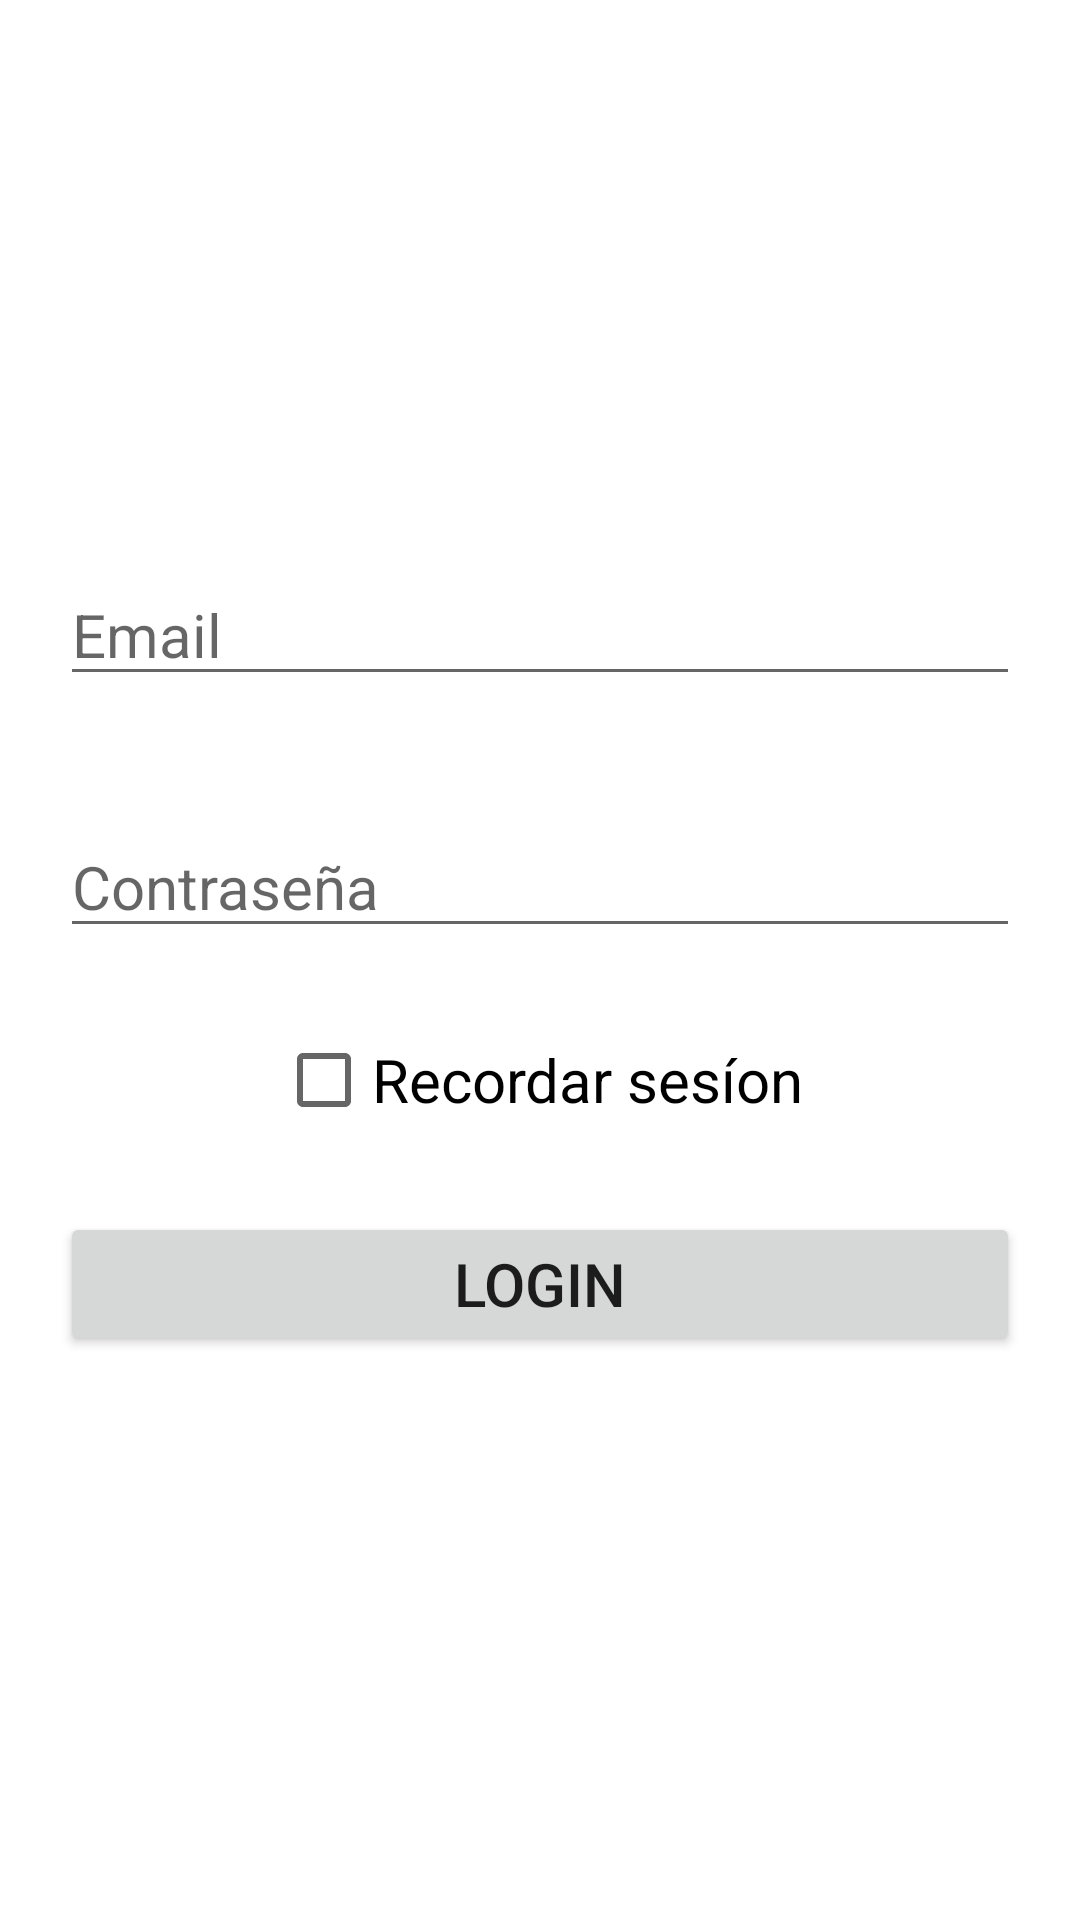

This screen was rendered from an Android layout file. Write that file and the resources it references.
<!-- AndroidManifest.xml: application theme Theme.CourseAndroid -->
<!-- res/layout/fragment_login_layout.xml -->
<?xml version="1.0" encoding="utf-8"?>
<LinearLayout xmlns:android="http://schemas.android.com/apk/res/android"
    android:layout_width="match_parent"
    android:layout_height="match_parent"
    android:orientation="vertical"
    android:gravity="center"
    android:background="@color/white">

    <EditText
        android:id="@+id/etEmail"
        android:layout_width="match_parent"
        android:layout_height="wrap_content"
        android:hint="Email"
        android:inputType="textEmailAddress"
        android:textSize="@dimen/text_subtitle"
        android:layout_margin="@dimen/spacing_medium" />

    <EditText
        android:id="@+id/etPassword"
        android:layout_width="match_parent"
        android:layout_height="wrap_content"
        android:hint="Contraseña"
        android:inputType="textPassword"
        android:textSize="@dimen/text_subtitle"
        android:layout_margin="@dimen/spacing_medium"/>

    <CheckBox
        android:id="@+id/checkSession"
        android:layout_width="wrap_content"
        android:layout_height="wrap_content"
        android:text="Recordar sesíon"
        android:textSize="@dimen/text_subtitle"/>

    <Button
        android:id="@+id/btnLogin"
        android:layout_width="match_parent"
        android:layout_height="wrap_content"
        android:text="Login"
        android:textSize="@dimen/text_subtitle"
        android:layout_margin="@dimen/spacing_medium"/>

</LinearLayout>
<!-- resources referenced by this layout -->
<resources>
  <dimen name="spacing_medium">20dp</dimen>
  <dimen name="text_subtitle">20sp</dimen>
  <style name="Theme.CourseAndroid" parent="Theme.MaterialComponents.DayNight.DarkActionBar">
          
          <item name="colorPrimary">@color/purple_500</item>
          <item name="colorPrimaryVariant">@color/purple_700</item>
          <item name="colorOnPrimary">@color/white</item>
          
          <item name="colorSecondary">@color/teal_200</item>
          <item name="colorSecondaryVariant">@color/teal_700</item>
          <item name="colorOnSecondary">@color/black</item>
          
          <item name="android:statusBarColor">?attr/colorPrimaryVariant</item>
          
      </style>
  <!-- not gathered from this repository: default colours our renderer supplied (Android Studio template values) -->
  <color name="purple_500">#FF6200EE</color>
  <color name="purple_700">#FF3700B3</color>
  <color name="teal_200">#FF03DAC5</color>
  <color name="teal_700">#FF018786</color>
  <color name="black">#FF000000</color>
  <color name="white">#FFFFFFFF</color>
</resources>
